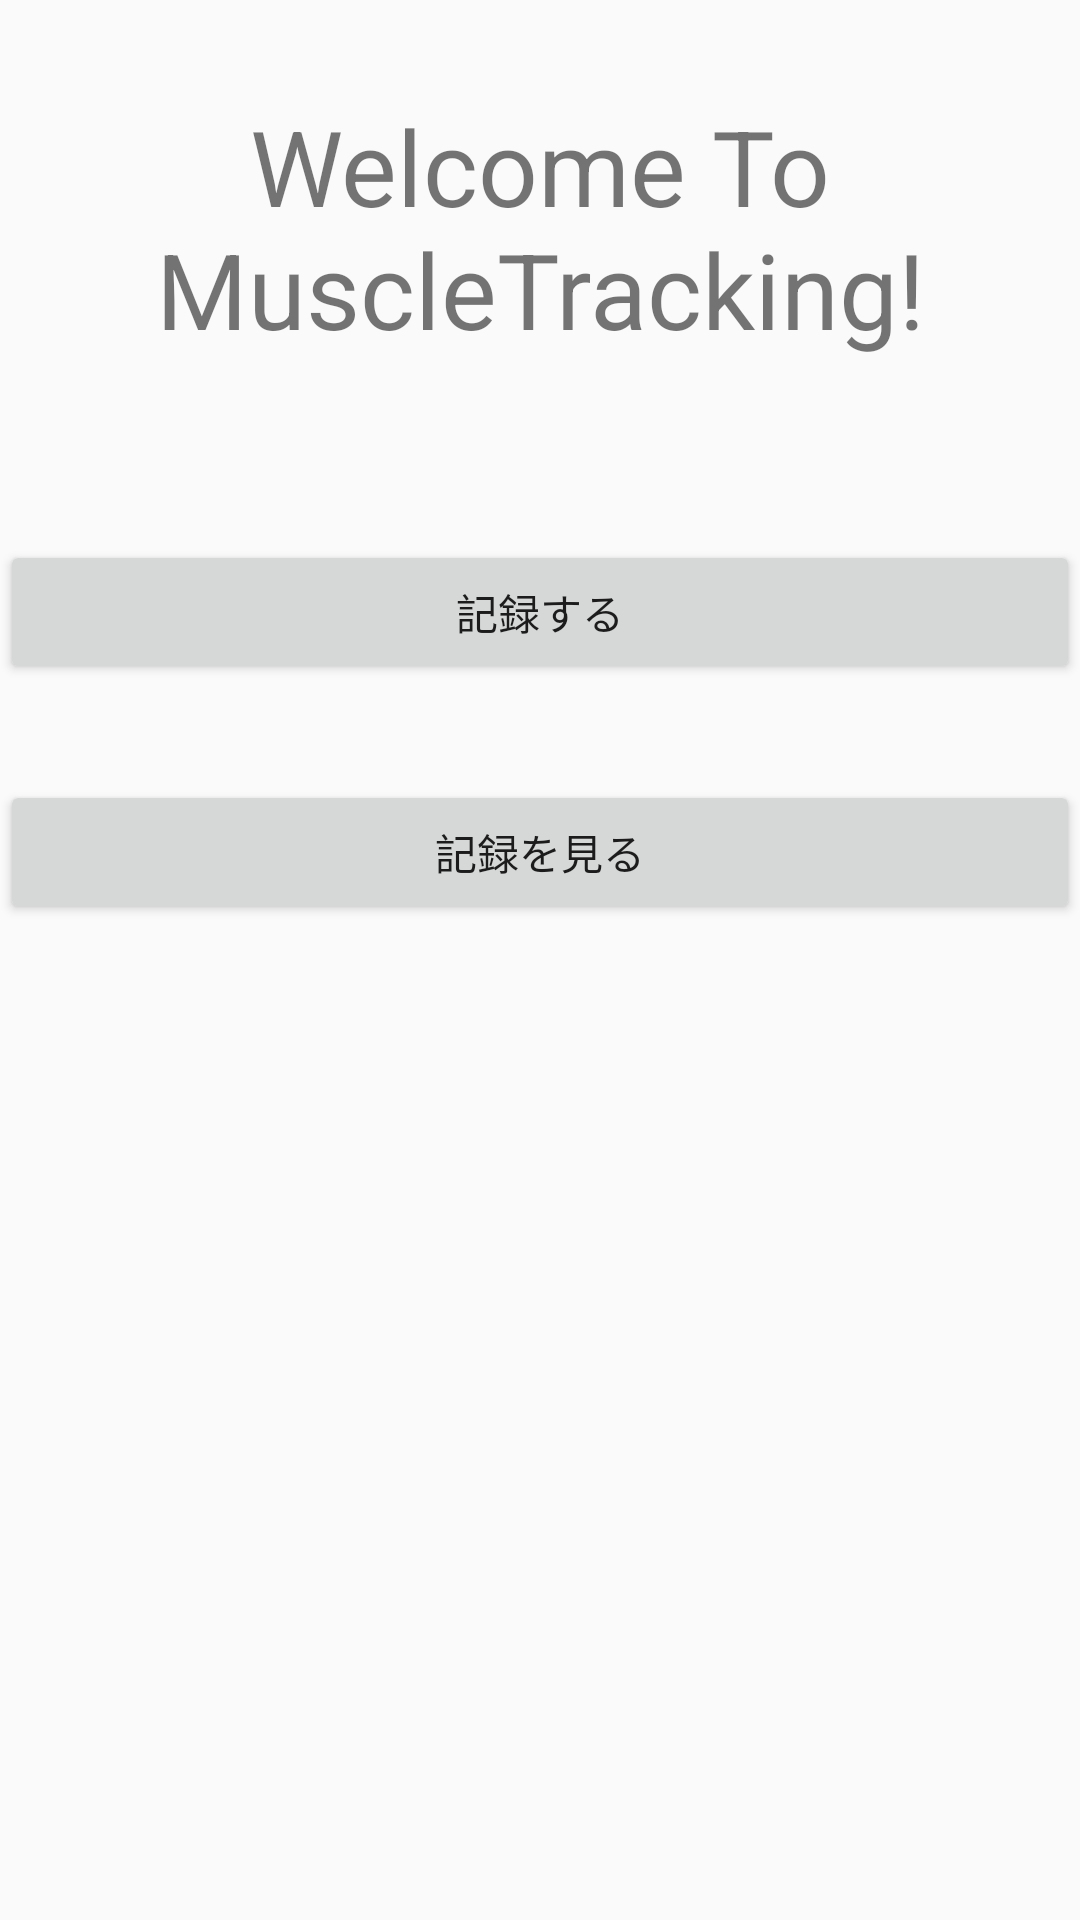

Here is an Android app screen rendered from its layout file. Give the layout XML and the strings, colors and styles it references.
<!-- AndroidManifest.xml: application theme MuscleTrackingTheme -->
<!-- res/layout/activity_top.xml -->
<?xml version="1.0" encoding="utf-8"?>
<androidx.constraintlayout.widget.ConstraintLayout xmlns:android="http://schemas.android.com/apk/res/android"
    xmlns:app="http://schemas.android.com/apk/res-auto"
    xmlns:tools="http://schemas.android.com/tools"
    android:layout_width="match_parent"
    android:layout_height="match_parent"
    tools:context=".TopActivity">

    <TextView
        android:id="@+id/labelTop"
        android:layout_width="wrap_content"
        android:layout_height="wrap_content"
        android:layout_marginTop="32dp"
        android:gravity="center_horizontal"
        android:text="@string/label_top"
        android:textSize="35dp"
        app:layout_constraintEnd_toEndOf="parent"
        app:layout_constraintStart_toStartOf="parent"
        app:layout_constraintTop_toTopOf="parent" />

    <Button
        android:id="@+id/btLog"
        android:layout_width="0dp"
        android:layout_height="wrap_content"
        android:layout_marginTop="32dp"
        android:text="@string/bt_log"
        app:layout_constraintEnd_toEndOf="parent"
        app:layout_constraintStart_toStartOf="parent"
        app:layout_constraintTop_toBottomOf="@+id/labelUserName"
        tools:text="@string/bt_log" />

    <Button
        android:id="@+id/btShowHistory"
        android:layout_width="0dp"
        android:layout_height="wrap_content"
        android:layout_marginTop="32dp"
        android:text="@string/bt_show_history"
        app:layout_constraintEnd_toEndOf="parent"
        app:layout_constraintStart_toStartOf="parent"
        app:layout_constraintTop_toBottomOf="@+id/btLog" />

    <TextView
        android:id="@+id/labelUserName"
        android:layout_width="wrap_content"
        android:layout_height="wrap_content"
        android:textSize="15dp"
        android:layout_marginTop="8dp"
        android:layout_marginEnd="8dp"
        app:layout_constraintEnd_toEndOf="parent"
        app:layout_constraintTop_toBottomOf="@+id/labelTop" />
</androidx.constraintlayout.widget.ConstraintLayout>
<!-- resources referenced by this layout -->
<resources>
  <string name="bt_log">記録する</string>
  <string name="bt_show_history">記録を見る</string>
  <string name="label_top">Welcome To MuscleTracking!</string>
  <style name="MuscleTrackingTheme" parent="Theme.AppCompat.Light.NoActionBar">
          
          <item name="colorPrimary">@color/purple_700</item>
          <item name="colorPrimaryDark">@color/purple_700</item>
          <item name="colorAccent">@color/teal_200</item>
      </style>
  <color name="purple_700">#FF3700B3</color>
  <color name="teal_200">#FF03DAC5</color>
</resources>
